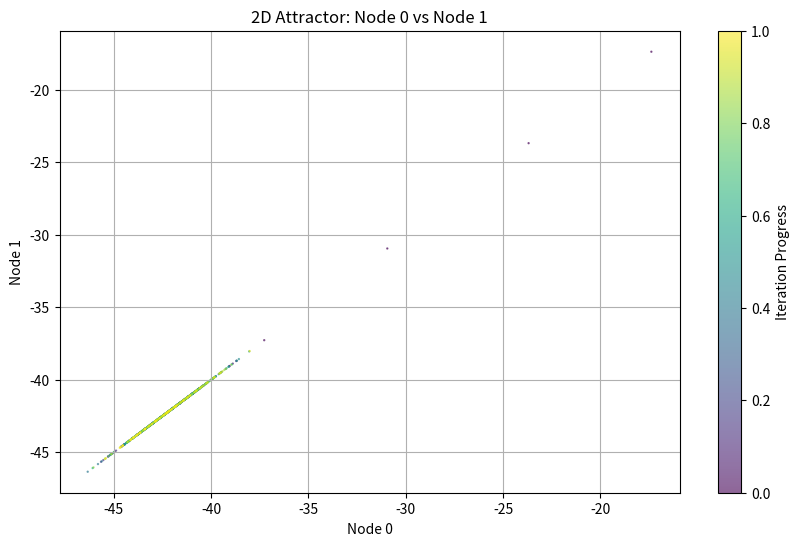
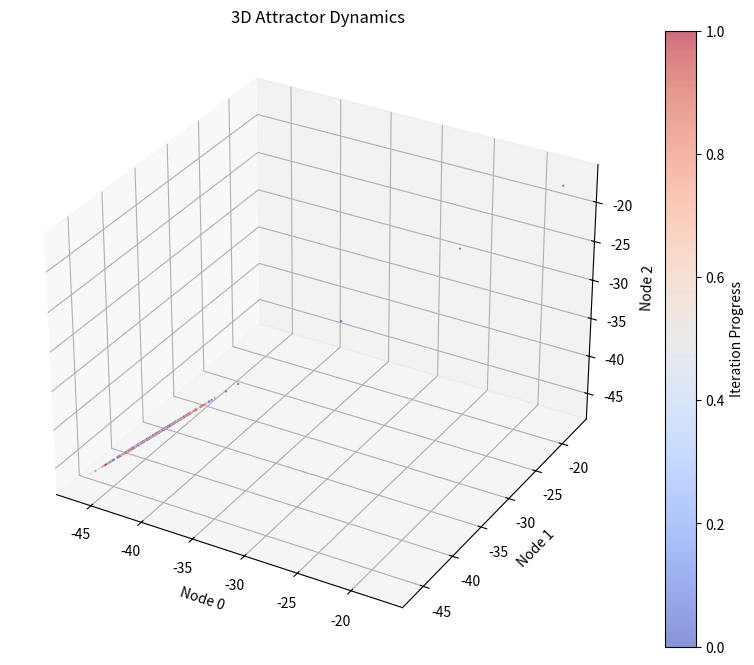
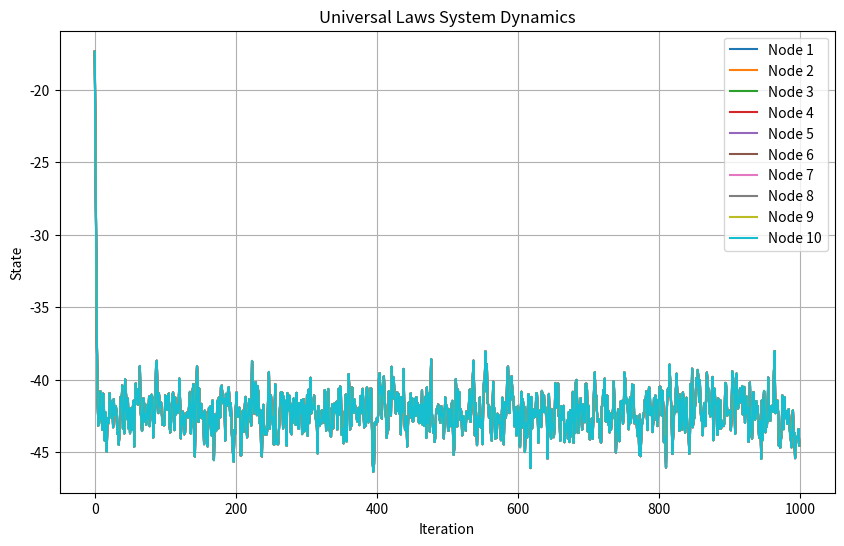
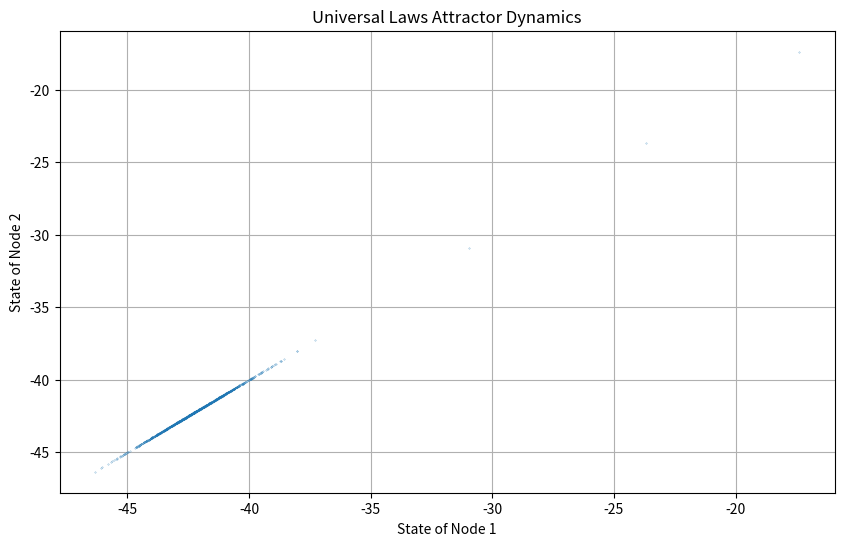

The script that saved these images, in order:
import numpy as np
import matplotlib.pyplot as plt
import json
from mpl_toolkits.mplot3d import Axes3D

# Define the Universal Laws Modeling System
class UniversalLawsModel:
    def __init__(self, num_nodes=10, iterations=1000):
        self.num_nodes = num_nodes
        self.iterations = iterations
        self.weights = np.random.rand(17)  # Weights for 17 components
        self.states = np.random.rand(num_nodes)  # Initial states
        self.data = []

    def entropy(self, R):
        epsilon = 1e-10
        R_clipped = np.clip(R, epsilon, None)  # Ensure R is always >= epsilon
        return -R_clipped * np.log(R_clipped)

    def noise(self):
        return np.random.normal(0, 0.1, self.num_nodes)

    def coupling(self, states):
        coupling_matrix = np.random.rand(self.num_nodes, self.num_nodes)
        return np.dot(coupling_matrix, states)

    def growth(self, R):
        k = 0.01
        R_clipped = np.clip(R, -100, 100)  # Clip input to avoid very large values
        return np.clip(np.exp(k * R_clipped), -1e10, 1e10)  # Clip output as a fallback

    def energy(self, R):
        kinetic = 0.5 * np.clip(R**2, -1e10, 1e10)
        potential = 9.8 * R
        return kinetic + potential

    def momentum(self, R):
        mass = 1.0
        velocity = R  # Simplistic assumption
        return mass * velocity

    def equilibrium(self, R):
        return R / (np.sum(R) + 1e-10)

    def damping(self, R):
        damping_coefficient = 0.1
        return -damping_coefficient * R

    def wave(self, t):
        A = 1.0
        frequency = 0.05
        return A * np.sin(2 * np.pi * frequency * t)

    def information_flow(self, states):
        flow_matrix = np.random.rand(self.num_nodes, self.num_nodes)
        return np.dot(flow_matrix, states)

    def temperature(self, states):
        return np.mean(states)

    def feedback(self, R):
        return np.clip(R * (1 - R), -1e10, 1e10)

    def potential_field(self, R):
        return -9.8 / (R + 1e-10)

    def scaling(self, R):
        return np.clip(R**2, -1e10, 1e10)

    def update_state(self, t):
        X = self.states
        X_prime = np.roll(self.states, 1)  # Example historical shift
        F = np.random.rand(self.num_nodes)  # Random external force

        components = np.array([
            np.mean(X),                      # Current state
            np.mean(X_prime),                # Historical state
            np.mean(F),                      # External force
            np.mean(self.entropy(X)),        # Entropy
            np.mean(self.noise()),           # Noise
            np.mean(self.coupling(X)),       # Coupling
            np.mean(self.growth(X)),         # Growth
            np.mean(self.energy(X)),         # Energy
            np.mean(self.momentum(X)),       # Momentum
            np.mean(self.equilibrium(X)),    # Equilibrium
            np.mean(self.damping(X)),        # Damping
            self.wave(t),                    # Wave (single scalar already)
            np.mean(self.information_flow(X)),  # Information flow
            self.temperature(X),             # Temperature (single scalar)
            np.mean(self.feedback(X)),       # Feedback
            np.mean(self.potential_field(X)),# Potential field
            np.mean(self.scaling(X)),        # Scaling
        ])

        weighted_sum = np.dot(self.weights, components)
        total_weight = np.sum(self.weights)

        new_state = np.clip(weighted_sum / (total_weight + 1e-10), -1e10, 1e10)  # Clip to avoid overflow
        return np.full(self.num_nodes, new_state)  # Return a uniform updated state

    def run_simulation(self):
        for t in range(self.iterations):
            new_state = self.update_state(t)
            self.states = new_state

            self.data.append({
                "iteration": t,
                "states": self.states.tolist()
            })

    def save_results(self, filename):
        with open(filename, "w") as f:
            json.dump(self.data, f, indent=4)

    def visualize(self):
        # Standard Trends Visualization
        plt.figure(figsize=(10, 6))
        for i in range(self.num_nodes):
            plt.plot(
                [d["iteration"] for d in self.data],
                [d["states"][i] for d in self.data],
                label=f"Node {i + 1}"
            )

        plt.xlabel("Iteration")
        plt.ylabel("State")
        plt.title("Universal Laws System Dynamics")
        plt.legend()
        plt.grid()
        plt.savefig("universal_laws_dynamics.png")

        # Attractor Visualization (Inspired by Ladder.py)
        plt.figure(figsize=(10, 6))
        plt.plot(
            [d["states"][0] for d in self.data],  # First node state
            [d["states"][1] for d in self.data],  # Second node state
            '.', markersize=0.5, alpha=0.7
        )
        plt.title("Universal Laws Attractor Dynamics")
        plt.xlabel("State of Node 1")
        plt.ylabel("State of Node 2")
        plt.grid()
        plt.savefig("universal_laws_attractor_dynamics.png")

        # Additional Visualizations Inspired by Ladder
        states_array = np.array([d["states"] for d in self.data])

        # 2D Scatter Plot for Node 0 vs Node 1
        plt.figure(figsize=(10, 6))
        plt.scatter(states_array[:, 0], states_array[:, 1], s=0.5, alpha=0.6, c=np.linspace(0, 1, len(states_array)), cmap='viridis')
        plt.title("2D Attractor: Node 0 vs Node 1")
        plt.xlabel("Node 0")
        plt.ylabel("Node 1")
        plt.colorbar(label="Iteration Progress")
        plt.grid()
        plt.savefig("attractor_node0_node1.png")
        plt.close()

        # 3D Scatter Plot for Node 0, Node 1, Node 2
        fig = plt.figure(figsize=(10, 8))
        ax = fig.add_subplot(111, projection='3d')
        sc = ax.scatter(states_array[:, 0], states_array[:, 1], states_array[:, 2],
                        c=np.linspace(0, 1, len(states_array)), s=0.5, cmap='coolwarm', alpha=0.6)
        ax.set_title("3D Attractor Dynamics")
        ax.set_xlabel("Node 0")
        ax.set_ylabel("Node 1")
        ax.set_zlabel("Node 2")
        plt.colorbar(sc, label="Iteration Progress")
        plt.savefig("3d_attractor_dynamics.png")
        plt.close()

# Initialize and run the system
model = UniversalLawsModel(num_nodes=10, iterations=1000)
model.run_simulation()
model.save_results("universal_laws_results.json")
model.visualize()
